Photos from the image-classification dataset "dataset_damage" in the GitHub repository sirnikLiK/krabs. Its 9 classes are: damage 10 to 19 percent, damage 20 to 29 percent, damage 30 to 39 percent, damage 40 to 49 percent, damage 50 to 59 percent, damage 60 to 69 percent, damage 70 to 79 percent, damage 80 to 89 percent, damage 90 to 99 percent.

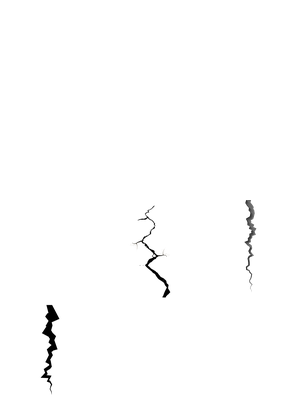
Label: damage 20 to 29 percent

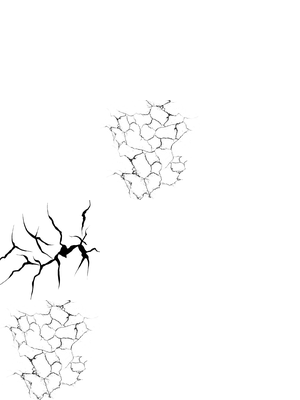
Label: damage 70 to 79 percent

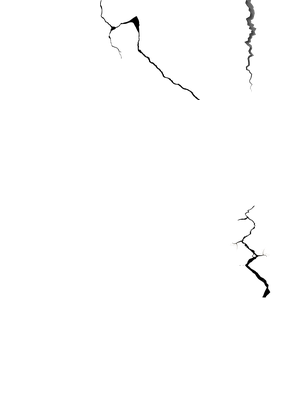
Label: damage 10 to 19 percent

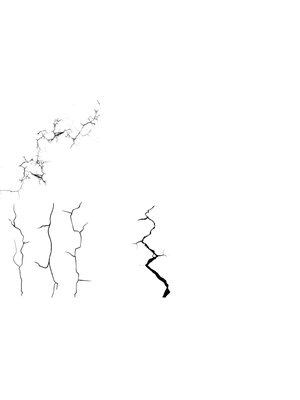
Label: damage 60 to 69 percent

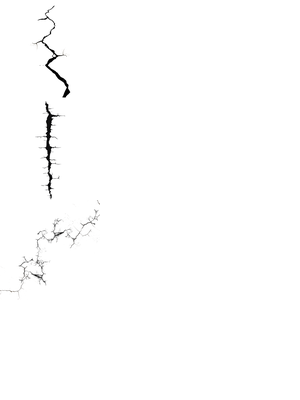
Label: damage 50 to 59 percent

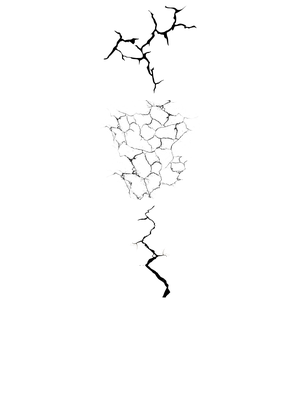
Label: damage 80 to 89 percent
